Run: headless pygame with SDL's dummy video driver; simulated clock (each Clock.tick advances the game by its frame time, no real sleeping); random seed 0; keys injected as events and as key.get_pressed() state; mouse plan: one left click at the window centre at the start of phase 2, then a move to the lower-right quarter at the start of phase 3.
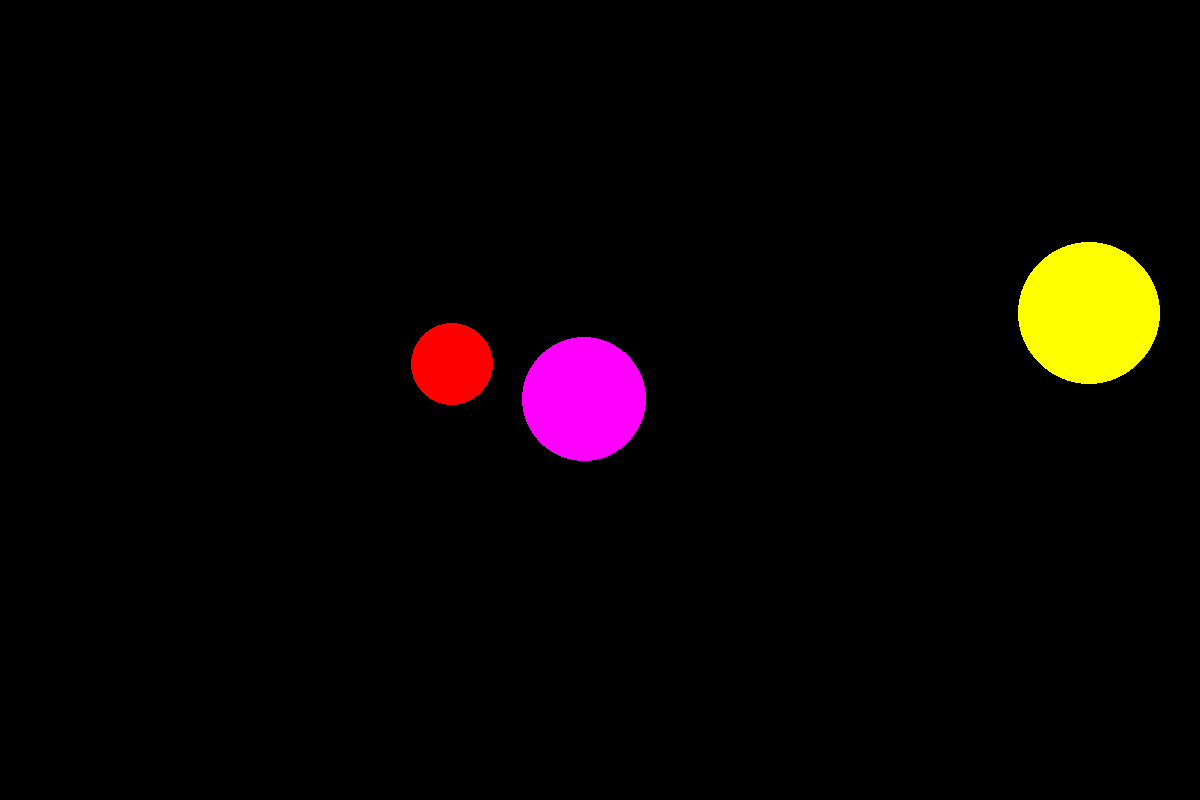
Frame 1 of 4 · flips 1–60 · no input
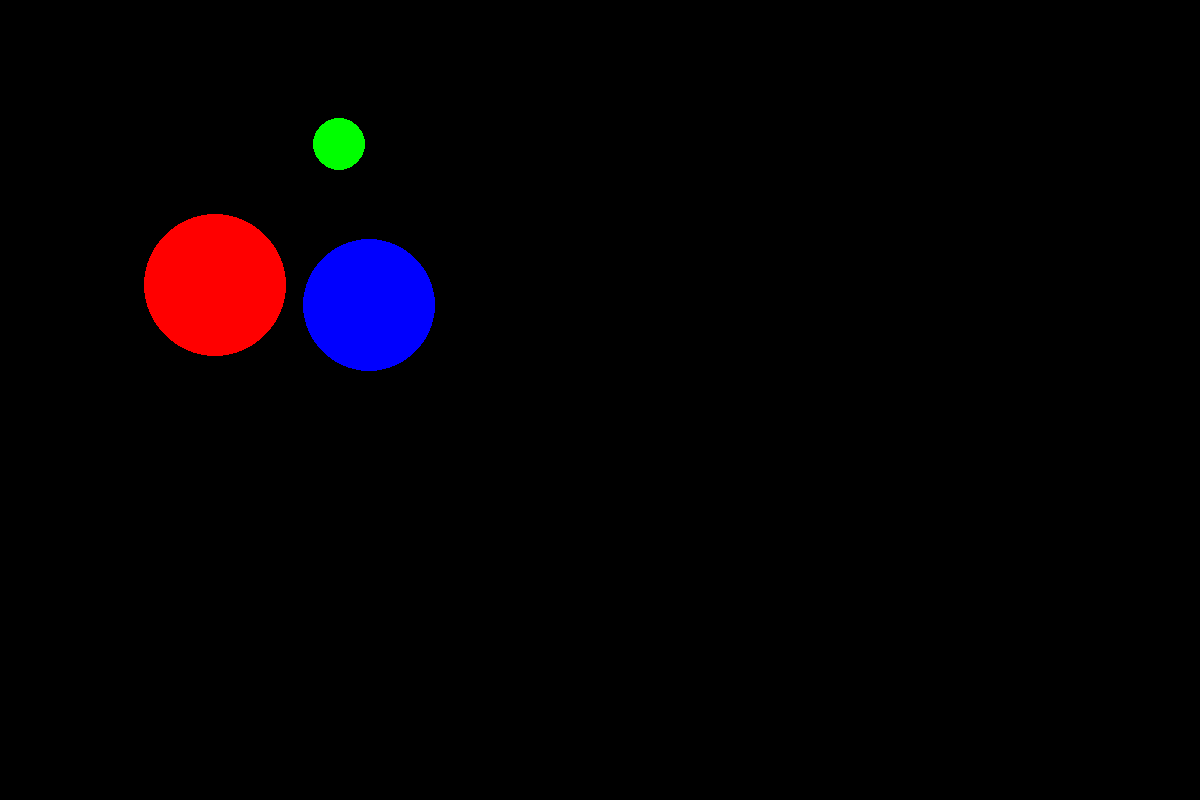
Frame 2 of 4 · flips 61–180 · clicked the window centre · tapped SPACE, RETURN · held RIGHT (→), D
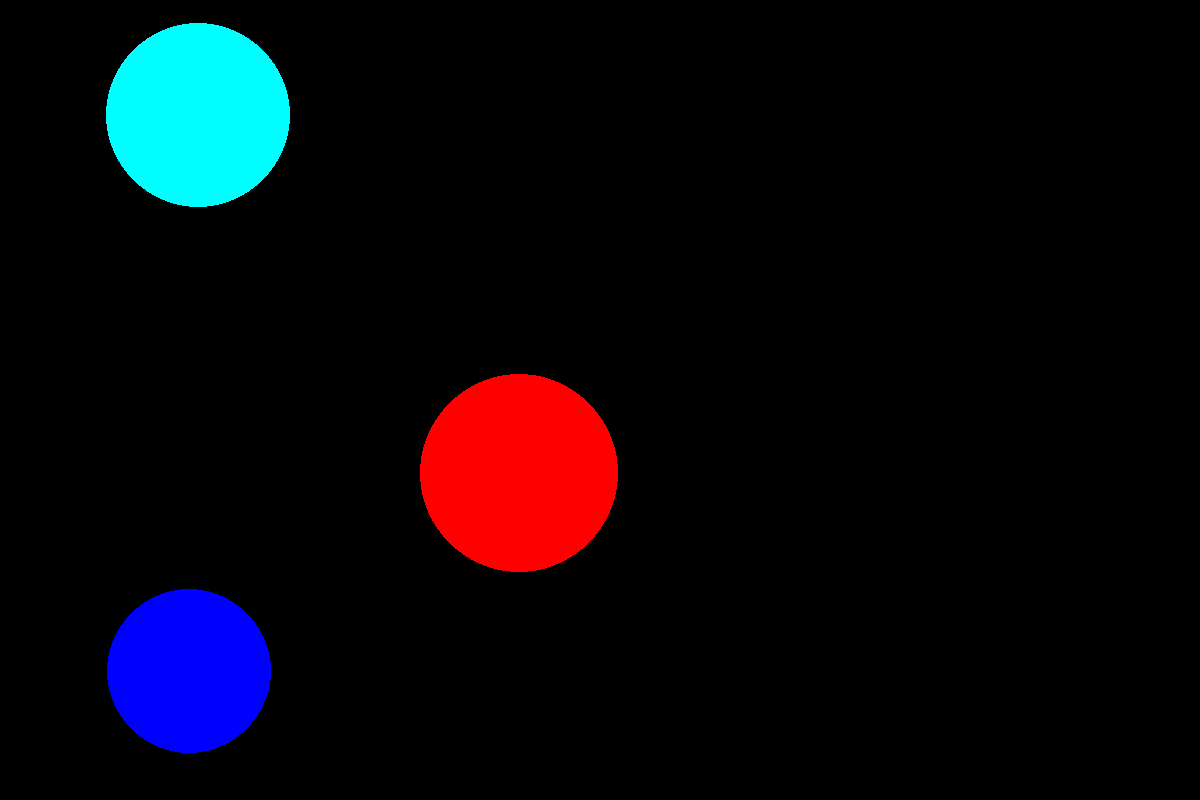
Frame 3 of 4 · flips 181–300 · moved the mouse to the lower-right quarter · held DOWN (↓), S
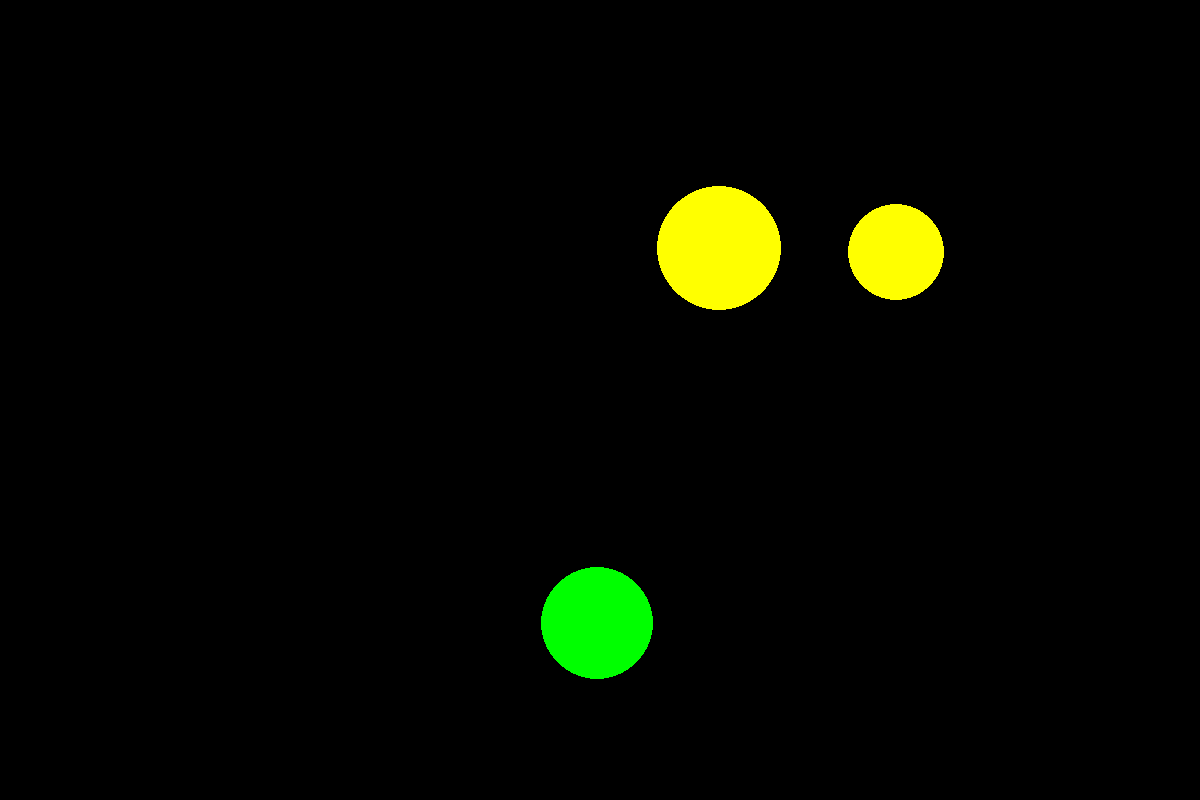
Frame 4 of 4 · flips 301–420 · held LEFT (←), A, UP (↑), W

The pygame program that drew these frames:

import pygame
from pygame.draw import *
from random import randint

pygame.init()

FPS = 1
screen = pygame.display.set_mode((1200, 800))
    
RED = (255, 0, 0)
BLUE = (0, 0, 255)
YELLOW = (255, 255, 0)
GREEN = (0, 255, 0)
MAGENTA = (255, 0, 255)
CYAN = (0, 255, 255)
BLACK = (0, 0, 0)
COLORS = [RED, BLUE, YELLOW, GREEN, MAGENTA, CYAN]
quantity = 3
p = []
score = 0
for i in range(quantity):
    p.append([])
    
def click(event, c):
    global score
    n = 0
    for i in range(quantity):
        x = p[i][0]
        y = p[i][1]
        r = p[i][2]
        if (x - event.pos[0])**2 + (y - event.pos[1])**2 <= r**2:
            print('Got')
            n += 1
            score += 100
    if n == 0:
        print('Miss')
        print('Score:', score)
        score = 0
    
def draw_ball(c):
    x = c[0]
    y = c[1]
    r = c[2]
    color = c[3]
    circle(screen, color, (x, y), r)

def xyr():
    x = randint(100, 1100)
    y = randint(100, 700)
    r = randint(25, 100)
    color = COLORS[randint(0, 5)]
    return x, y, r, color

pygame.display.update()
clock = pygame.time.Clock()
finished = False

while not finished:
    clock.tick(FPS)
    for event in pygame.event.get():
        if event.type == pygame.QUIT:
            finished = True
        elif event.type == pygame.MOUSEBUTTONDOWN:
            click(event, p[i])
        elif event.type == pygame.KEYDOWN:
            if event.key == pygame.K_TAB:
                if k != 0:
                    print('Accuracy: ', n/k * 100,'%')
                    n, k = 0, 0
                else:
                    print("You haven't shoot yet")
            elif event.key == pygame.K_s:
                print('Score:', score)
                score = 0
    for i in range(quantity):
        p[i] = xyr()
        draw_ball(p[i]) 
    pygame.display.update()
    screen.fill(BLACK)

pygame.quit()
